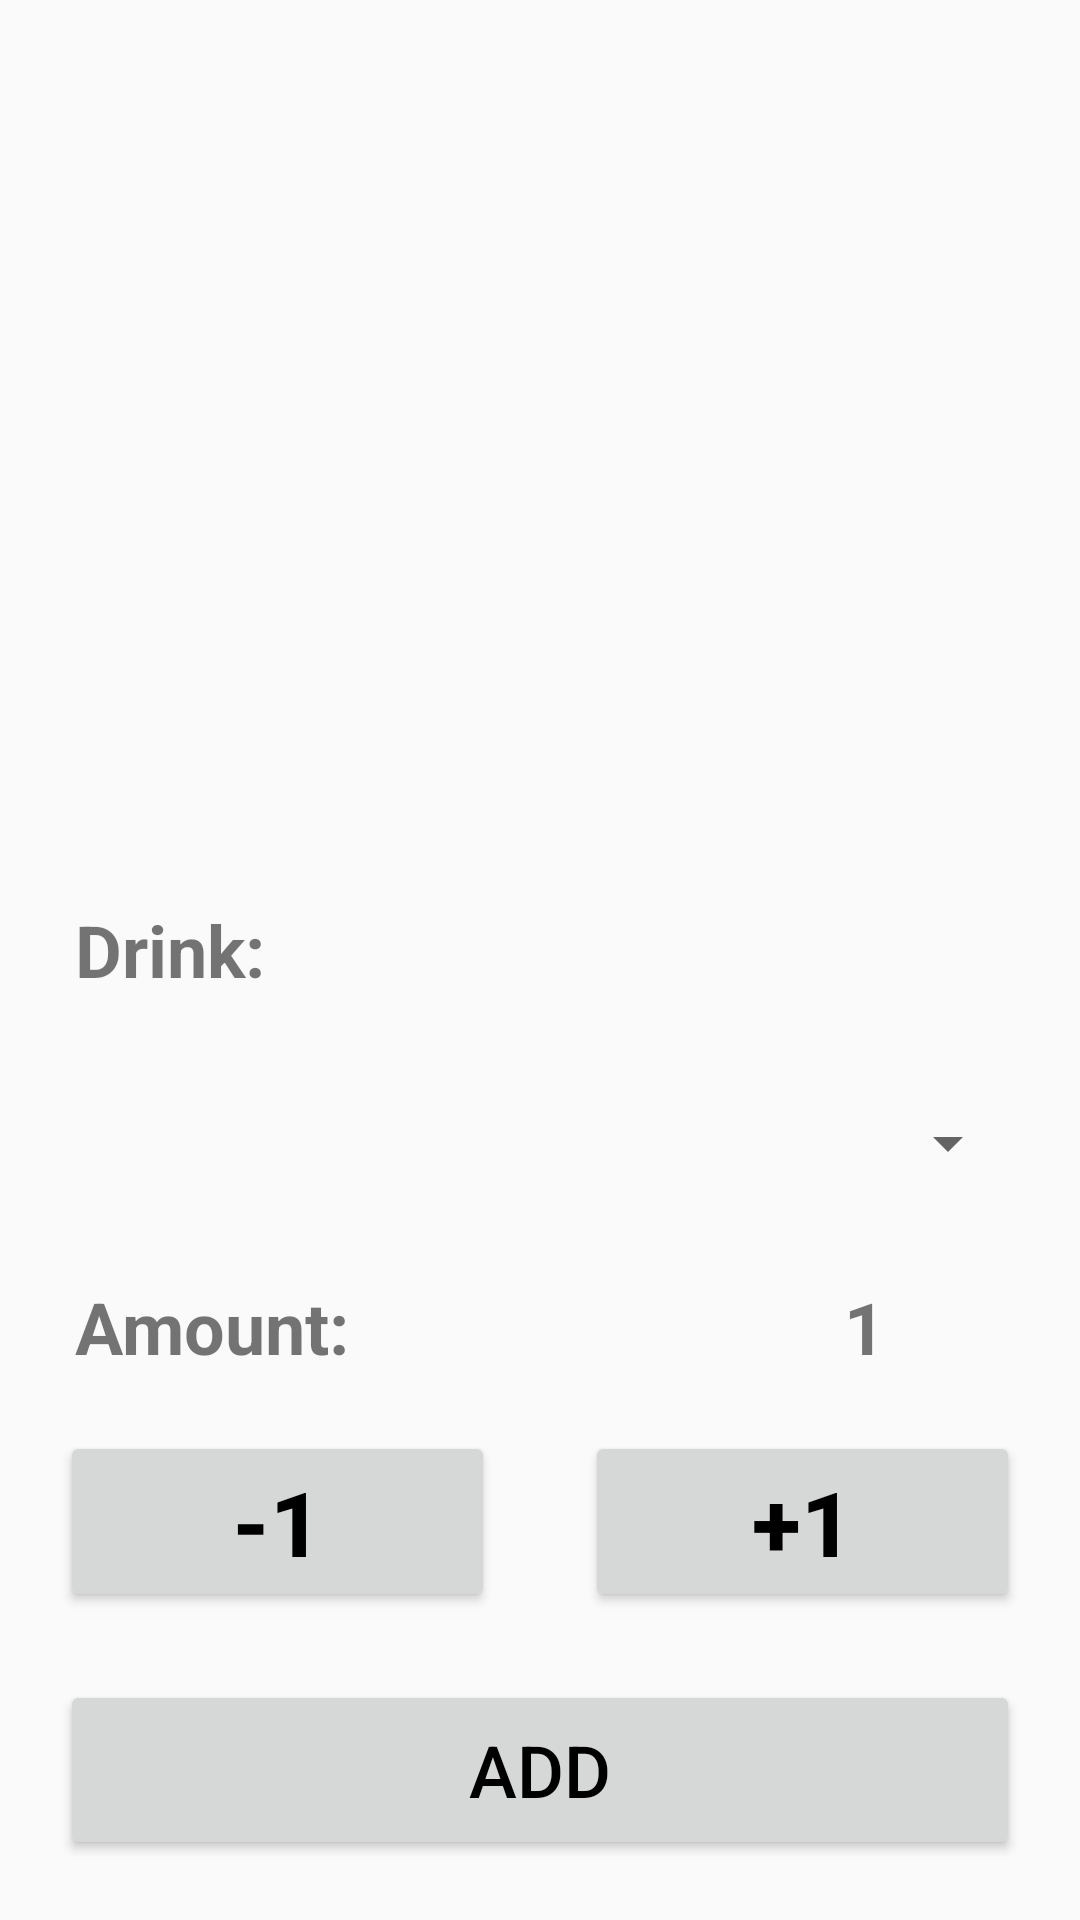

Reconstruct the res/layout file that produces this screen, plus the resources it refers to.
<!-- AndroidManifest.xml: application theme AppTheme -->
<!-- res/layout/activity_add_drinks_to_strichlist.xml -->
<?xml version="1.0" encoding="utf-8"?>
<LinearLayout xmlns:android="http://schemas.android.com/apk/res/android"
    xmlns:app="http://schemas.android.com/apk/res-auto"
    xmlns:tools="http://schemas.android.com/tools"
    android:layout_width="match_parent"
    android:layout_height="match_parent"
    android:orientation="vertical"
    android:padding="20dp"
    tools:context=".AddDrinkToPerson">

    <ImageView
        android:id="@+id/imageView3"
        android:layout_width="wrap_content"
        android:layout_height="258dp"
        android:layout_marginBottom="15dp"
        android:layout_weight="1"
        android:maxHeight="100dp"
        app:srcCompat="@drawable/ic_bier" />

    <TextView
        android:id="@+id/textView"
        android:layout_width="match_parent"
        android:layout_height="wrap_content"
        android:layout_marginBottom="15dp"
        android:layout_weight="1"
        android:paddingLeft="5dp"
        android:text="Drink:"
        android:textSize="24sp"
        android:textStyle="bold" />

    <Spinner
        android:id="@+id/drinks_spinner"
        android:layout_width="match_parent"
        android:layout_height="wrap_content"
        android:layout_marginBottom="15dp"
        android:layout_weight="1"
        android:minHeight="45dp" />

    <LinearLayout
        android:layout_width="match_parent"
        android:layout_height="wrap_content"
        android:layout_marginBottom="15dp"
        android:layout_weight="1"
        android:orientation="horizontal">

        <TextView
            android:id="@+id/textView2"
            android:layout_width="wrap_content"
            android:layout_height="wrap_content"
            android:layout_weight="1"
            android:paddingLeft="5dp"
            android:text="Amount:"
            android:textSize="24sp"
            android:textStyle="bold" />

        <TextView
            android:id="@+id/txt_show_Amount"
            android:layout_width="wrap_content"
            android:layout_height="match_parent"
            android:layout_marginLeft="30dp"
            android:layout_weight="1"
            android:gravity="center"
            android:text="1"
            android:textSize="24sp"
            android:textStyle="bold" />
    </LinearLayout>

    <LinearLayout
        android:layout_width="match_parent"
        android:layout_height="wrap_content"
        android:layout_marginBottom="15dp"
        android:layout_weight="1"
        android:orientation="horizontal">

        <Button
            android:id="@+id/btn_sub_one"
            android:layout_width="wrap_content"
            android:layout_height="wrap_content"
            android:layout_marginRight="15dp"
            android:layout_weight="1"
            android:text="-1"
            android:textColor="@android:color/background_dark"
            android:textSize="30sp"
            android:textStyle="bold" />

        <Button
            android:id="@+id/btn_add_one"
            android:layout_width="wrap_content"
            android:layout_height="wrap_content"
            android:layout_marginLeft="15dp"
            android:layout_weight="1"
            android:text="+1"
            android:textColor="@android:color/background_dark"
            android:textSize="30sp"
            android:textStyle="bold" />
    </LinearLayout>

    <Button
        android:id="@+id/btn_add_drink_to_strichlist"
        android:layout_width="match_parent"
        android:layout_height="wrap_content"
        android:layout_weight="1"
        android:text="Add"
        android:textColor="@android:color/background_dark"
        android:textSize="24sp" />
</LinearLayout>
<!-- resources referenced by this layout -->
<resources>
  <style name="AppTheme" parent="Theme.AppCompat.Light">
          
          <item name="colorPrimary">@color/colorPrimary</item>
          <item name="colorPrimaryDark">@color/colorPrimaryDark</item>
          <item name="colorAccent">@color/colorAccent</item>
      </style>
  <color name="colorPrimary">#6200EE</color>
  <color name="colorPrimaryDark">#3700B3</color>
  <color name="colorAccent">#03DAC5</color>
</resources>
